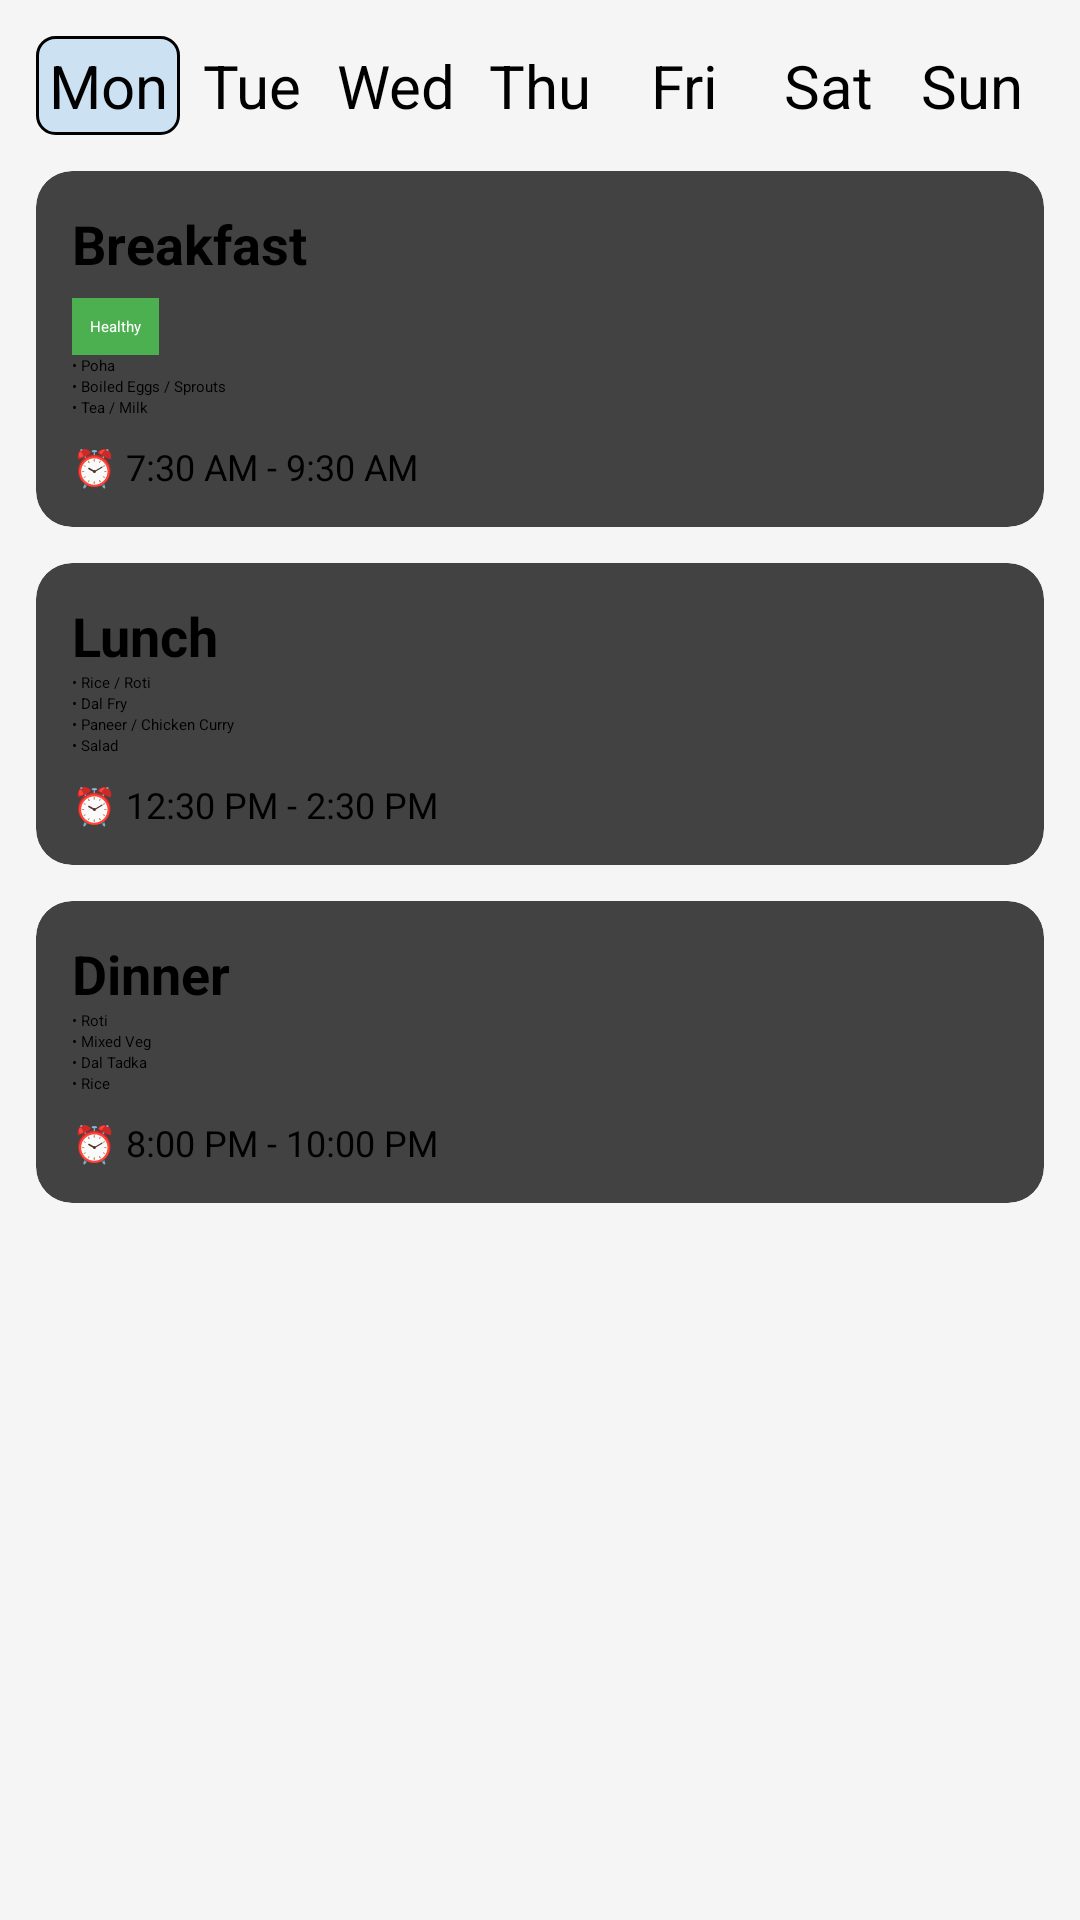

Reconstruct the res/layout file that produces this screen, plus the resources it refers to.
<!-- AndroidManifest.xml: application theme Theme.FinalYearProject -->
<!-- res/layout/fragment_usermenu.xml -->
<?xml version="1.0" encoding="utf-8"?>
<androidx.constraintlayout.widget.ConstraintLayout
    xmlns:android="http://schemas.android.com/apk/res/android"
    xmlns:app="http://schemas.android.com/apk/res-auto"
    android:id="@+id/rootLayout"
    android:layout_width="match_parent"
    android:layout_height="match_parent"
    android:padding="12dp"
    android:background="#F5F5F5">

    
    <LinearLayout
        android:id="@+id/dayRow"
        android:layout_width="0dp"
        android:layout_height="wrap_content"
        android:orientation="horizontal"
        android:gravity="center"
        android:weightSum="70"
        app:layout_constraintTop_toTopOf="parent"
        app:layout_constraintStart_toStartOf="parent"
        app:layout_constraintEnd_toEndOf="parent">

        <TextView
            android:id="@+id/dayMon"
            android:layout_width="0dp"
            android:layout_height="wrap_content"
            android:layout_weight="10"
            android:textColor="@color/black"
            android:background="@drawable/days_bg"
            android:text="Mon"
            android:textAlignment="center"
            android:textSize="20dp" />

        <TextView
            android:id="@+id/dayTue"
            android:layout_width="0dp"
            android:layout_height="wrap_content"
            android:layout_weight="10"
            android:textColor="@color/black"
            android:text="Tue"
            android:textAlignment="center"
            android:textSize="20dp" />

        <TextView
            android:id="@+id/dayWed"
            android:layout_width="0dp"
            android:layout_height="wrap_content"
            android:layout_weight="10"
            android:textColor="@color/black"
            android:text="Wed"
            android:textAlignment="center"
            android:textSize="20dp" />

        <TextView
            android:id="@+id/dayThu"
            android:layout_width="0dp"
            android:layout_height="wrap_content"
            android:layout_weight="10"
            android:textColor="@color/black"
            android:text="Thu"
            android:textAlignment="center"
            android:textSize="20dp" />

        <TextView
            android:id="@+id/dayFri"
            android:layout_width="0dp"
            android:layout_height="wrap_content"
            android:layout_weight="10"
            android:text="Fri"
            android:textColor="@color/black"
            android:textAlignment="center"
            android:textSize="20dp" />

        <TextView
            android:id="@+id/daySat"
            android:layout_width="0dp"
            android:layout_height="wrap_content"
            android:layout_weight="10"
            android:text="Sat"
            android:textColor="@color/black"
            android:textAlignment="center"
            android:textSize="20dp" />

        <TextView
            android:id="@+id/daySun"
            android:layout_width="0dp"
            android:layout_height="wrap_content"
            android:layout_weight="10"
            android:text="Sun"
            android:textColor="@color/black"
            android:textAlignment="center"
            android:textSize="20dp" />
    </LinearLayout>

    
    <androidx.cardview.widget.CardView
        android:id="@+id/cardBreakfast"
        android:layout_width="0dp"
        android:layout_height="wrap_content"
        android:layout_marginTop="12dp"
        app:cardCornerRadius="12dp"
        app:cardElevation="2dp"
        app:layout_constraintTop_toBottomOf="@id/dayRow"
        app:layout_constraintStart_toStartOf="parent"
        app:layout_constraintEnd_toEndOf="parent">

        <LinearLayout
            android:id="@+id/layoutBreakfast"
            android:layout_width="match_parent"
            android:layout_height="wrap_content"
            android:orientation="vertical"
            android:padding="12dp">

            <TextView
                android:id="@+id/txtBreakfastTitle"
                android:layout_width="wrap_content"
                android:layout_height="wrap_content"
                android:text="Breakfast"
                android:textSize="18sp"
                android:textStyle="bold" />

            <TextView
                android:id="@+id/txtBreakfastTag"
                android:layout_width="wrap_content"
                android:layout_height="wrap_content"
                android:layout_marginTop="6dp"
                android:padding="6dp"
                android:text="Healthy"
                android:textColor="#FFFFFF"
                android:background="#4CAF50" />

            <TextView
                android:id="@+id/txtBreakfastItem1"
                android:layout_width="wrap_content"
                android:layout_height="wrap_content"
                android:text="• Poha" />

            <TextView
                android:id="@+id/txtBreakfastItem2"
                android:layout_width="wrap_content"
                android:layout_height="wrap_content"
                android:text="• Boiled Eggs / Sprouts" />

            <TextView
                android:id="@+id/txtBreakfastItem3"
                android:layout_width="wrap_content"
                android:layout_height="wrap_content"
                android:text="• Tea / Milk" />

            <TextView
                android:id="@+id/txtBreakfastTime"
                android:layout_width="wrap_content"
                android:layout_height="wrap_content"
                android:layout_marginTop="8dp"
                android:text="⏰ 7:30 AM - 9:30 AM"
                android:textSize="12sp" />
        </LinearLayout>
    </androidx.cardview.widget.CardView>

    
    <androidx.cardview.widget.CardView
        android:id="@+id/cardLunch"
        android:layout_width="0dp"
        android:layout_height="wrap_content"
        android:layout_marginTop="12dp"
        app:cardCornerRadius="12dp"
        app:cardElevation="2dp"
        app:layout_constraintTop_toBottomOf="@id/cardBreakfast"
        app:layout_constraintStart_toStartOf="parent"
        app:layout_constraintEnd_toEndOf="parent">

        <LinearLayout
            android:id="@+id/layoutLunch"
            android:layout_width="match_parent"
            android:layout_height="wrap_content"
            android:orientation="vertical"
            android:padding="12dp">

            <TextView
                android:id="@+id/txtLunchTitle"
                android:layout_width="wrap_content"
                android:layout_height="wrap_content"
                android:text="Lunch"
                android:textSize="18sp"
                android:textStyle="bold" />

            <TextView
                android:id="@+id/txtLunchItem1"
                android:layout_width="wrap_content"
                android:layout_height="wrap_content"
                android:text="• Rice / Roti" />

            <TextView
                android:id="@+id/txtLunchItem2"
                android:layout_width="wrap_content"
                android:layout_height="wrap_content"
                android:text="• Dal Fry" />

            <TextView
                android:id="@+id/txtLunchItem3"
                android:layout_width="wrap_content"
                android:layout_height="wrap_content"
                android:text="• Paneer / Chicken Curry" />

            <TextView
                android:id="@+id/txtLunchItem4"
                android:layout_width="wrap_content"
                android:layout_height="wrap_content"
                android:text="• Salad" />

            <TextView
                android:id="@+id/txtLunchTime"
                android:layout_width="wrap_content"
                android:layout_height="wrap_content"
                android:layout_marginTop="8dp"
                android:text="⏰ 12:30 PM - 2:30 PM"
                android:textSize="12sp" />
        </LinearLayout>
    </androidx.cardview.widget.CardView>

    
    <androidx.cardview.widget.CardView
        android:id="@+id/cardDinner"
        android:layout_width="0dp"
        android:layout_height="wrap_content"
        android:layout_marginTop="12dp"
        app:cardCornerRadius="12dp"
        app:cardElevation="2dp"
        app:layout_constraintTop_toBottomOf="@id/cardLunch"
        app:layout_constraintStart_toStartOf="parent"
        app:layout_constraintEnd_toEndOf="parent">

        <LinearLayout
            android:id="@+id/layoutDinner"
            android:layout_width="match_parent"
            android:layout_height="wrap_content"
            android:orientation="vertical"
            android:padding="12dp">

            <TextView
                android:id="@+id/txtDinnerTitle"
                android:layout_width="wrap_content"
                android:layout_height="wrap_content"
                android:text="Dinner"
                android:textSize="18sp"
                android:textStyle="bold" />

            <TextView
                android:id="@+id/txtDinnerItem1"
                android:layout_width="wrap_content"
                android:layout_height="wrap_content"
                android:text="• Roti" />

            <TextView
                android:id="@+id/txtDinnerItem2"
                android:layout_width="wrap_content"
                android:layout_height="wrap_content"
                android:text="• Mixed Veg" />

            <TextView
                android:id="@+id/txtDinnerItem3"
                android:layout_width="wrap_content"
                android:layout_height="wrap_content"
                android:text="• Dal Tadka" />

            <TextView
                android:id="@+id/txtDinnerItem4"
                android:layout_width="wrap_content"
                android:layout_height="wrap_content"
                android:text="• Rice" />

            <TextView
                android:id="@+id/txtDinnerTime"
                android:layout_width="wrap_content"
                android:layout_height="wrap_content"
                android:layout_marginTop="8dp"
                android:text="⏰ 8:00 PM - 10:00 PM"
                android:textSize="12sp" />
        </LinearLayout>
    </androidx.cardview.widget.CardView>

</androidx.constraintlayout.widget.ConstraintLayout>
<!-- resources referenced by this layout -->
<resources>
  <color name="black">#FF000000</color>
  <!-- drawable days_bg (drawable) -->
  <?xml version="1.0" encoding="utf-8"?>
  <shape xmlns:android="http://schemas.android.com/apk/res/android"
      android:shape="rectangle">
  
      <solid android:color="#CCE2F3"/>
  
      <corners android:radius="6dp"/>
  
      <stroke
          android:width="1dp"
          android:color="#000000"/>
  
      <padding
          android:left="3dp"
          android:top="3dp"
          android:right="3dp"
          android:bottom="3dp"/>
  </shape>
</resources>
